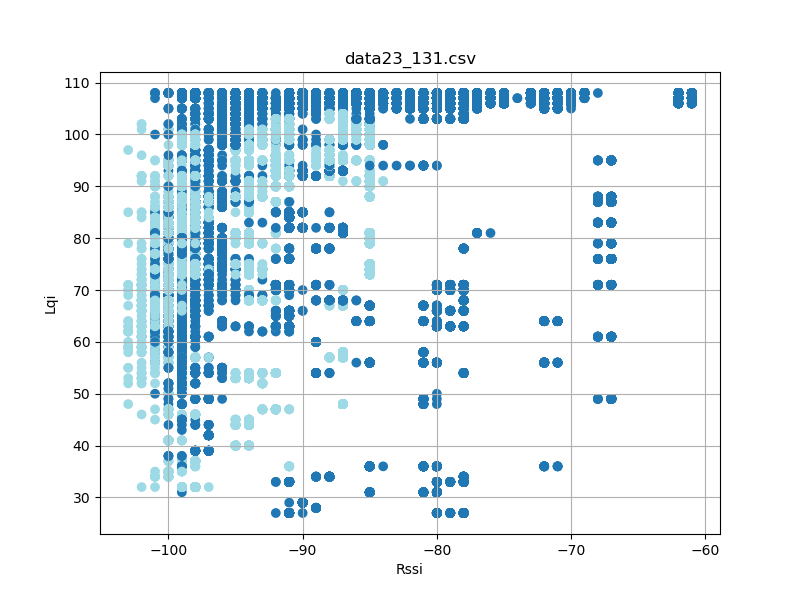

The data file committed next to this chart (first rows):
timestamp, rssi, lqi, device_id
'2023-08-26 12:26:47800', -91, 105, 4
'2023-08-26 12:26:47801', -97, 42, 4
'2023-08-26 12:26:47801', -88, 106, 4
'2023-08-26 12:26:47894', -97, 42, 4
'2023-08-26 12:26:47894', -88, 106, 4
'2023-08-26 12:26:47895', -91, 105, 4
'2023-08-26 12:26:47988', -97, 42, 4
'2023-08-26 12:26:47988', -88, 106, 4
'2023-08-26 12:26:47989', -91, 105, 4
'2023-08-26 12:26:48081', -91, 105, 4
'2023-08-26 12:26:48082', -97, 42, 4
'2023-08-26 12:26:48082', -88, 106, 4
'2023-08-26 12:26:48176', -91, 105, 4
'2023-08-26 12:26:48176', -97, 42, 4
'2023-08-26 12:26:48176', -88, 106, 4
'2023-08-26 12:26:48269', -97, 42, 4
'2023-08-26 12:26:48269', -89, 106, 4
'2023-08-26 12:26:48270', -91, 105, 4
'2023-08-26 12:26:48363', -97, 42, 4
'2023-08-26 12:26:48363', -89, 106, 4
'2023-08-26 12:26:48364', -91, 105, 4
'2023-08-26 12:26:48457', -97, 42, 4
'2023-08-26 12:26:48457', -89, 106, 4
'2023-08-26 12:26:48458', -91, 105, 4
'2023-08-26 12:26:48550', -91, 105, 4
'2023-08-26 12:26:48551', -97, 42, 4
'2023-08-26 12:26:48551', -89, 106, 4
'2023-08-26 12:26:48644', -91, 105, 4
'2023-08-26 12:26:48645', -97, 42, 4
'2023-08-26 12:26:48645', -88, 106, 4
'2023-08-26 12:26:48738', -97, 42, 4
'2023-08-26 12:26:48738', -88, 106, 4
'2023-08-26 12:26:48738', -91, 105, 4
'2023-08-26 12:26:48832', -88, 106, 4
'2023-08-26 12:26:48832', -97, 42, 4
'2023-08-26 12:26:48833', -91, 105, 4
'2023-08-26 12:26:48926', -88, 106, 4
'2023-08-26 12:26:48926', -97, 42, 4
'2023-08-26 12:26:48926', -92, 105, 4
'2023-08-26 12:26:49019', -91, 105, 4
'2023-08-26 12:26:49020', -97, 42, 4
'2023-08-26 12:26:49020', -89, 106, 4
'2023-08-26 12:26:49114', -92, 105, 4
'2023-08-26 12:26:49114', -97, 42, 4
'2023-08-26 12:26:49114', -89, 106, 4
'2023-08-26 12:26:49300', -97, 42, 4
'2023-08-26 12:26:49301', -88, 106, 4
'2023-08-26 12:26:49301', -91, 105, 4
'2023-08-26 12:26:49395', -97, 42, 4
'2023-08-26 12:26:49395', -89, 106, 4
'2023-08-26 12:26:49395', -91, 105, 4
'2023-08-26 12:26:49488', -91, 105, 4
'2023-08-26 12:26:49489', -97, 42, 4
'2023-08-26 12:26:49489', -88, 106, 4
'2023-08-26 12:26:49582', -91, 105, 4
'2023-08-26 12:26:49583', -97, 42, 4
'2023-08-26 12:26:49583', -88, 106, 4
'2023-08-26 12:26:49676', -91, 105, 4
'2023-08-26 12:26:49677', -97, 42, 4
'2023-08-26 12:26:49677', -88, 106, 4
... 76,283 more rows
